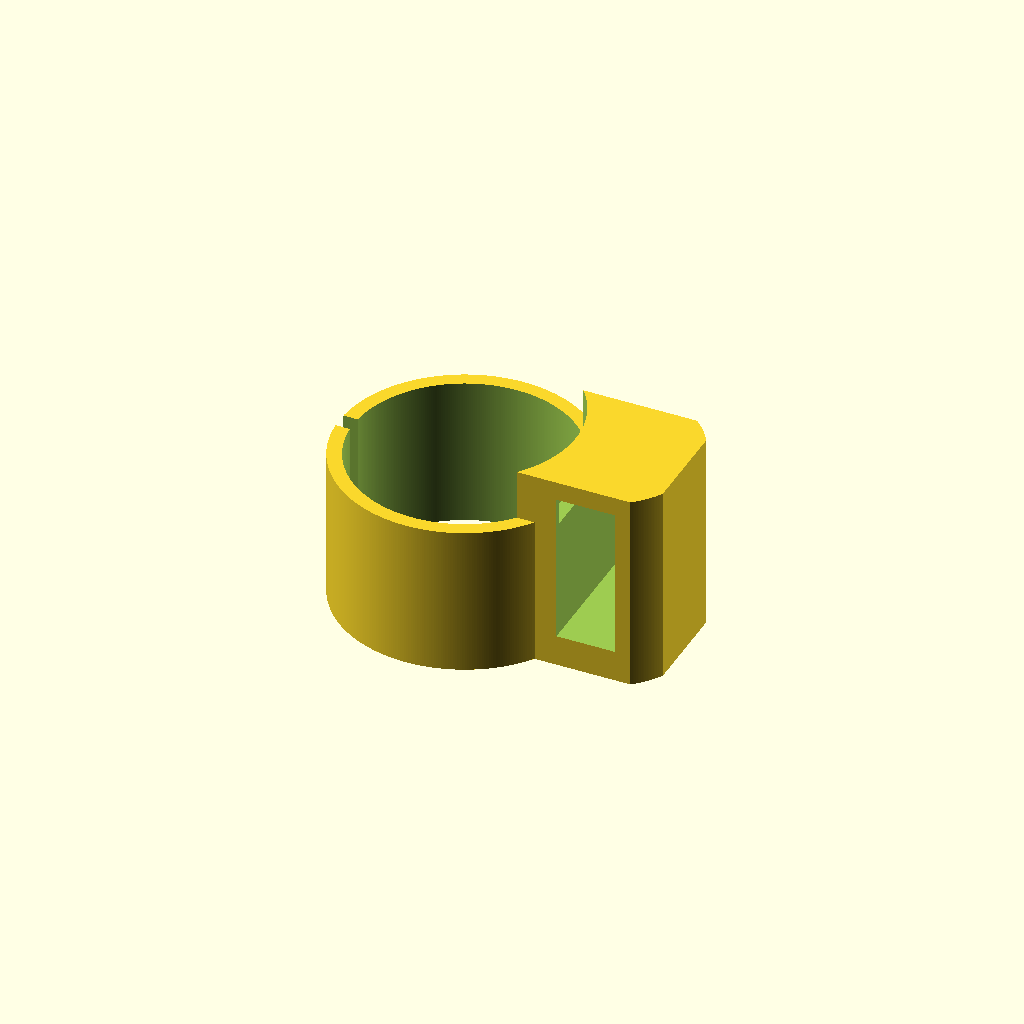
Cell 1: rendered with the file's own defaults.
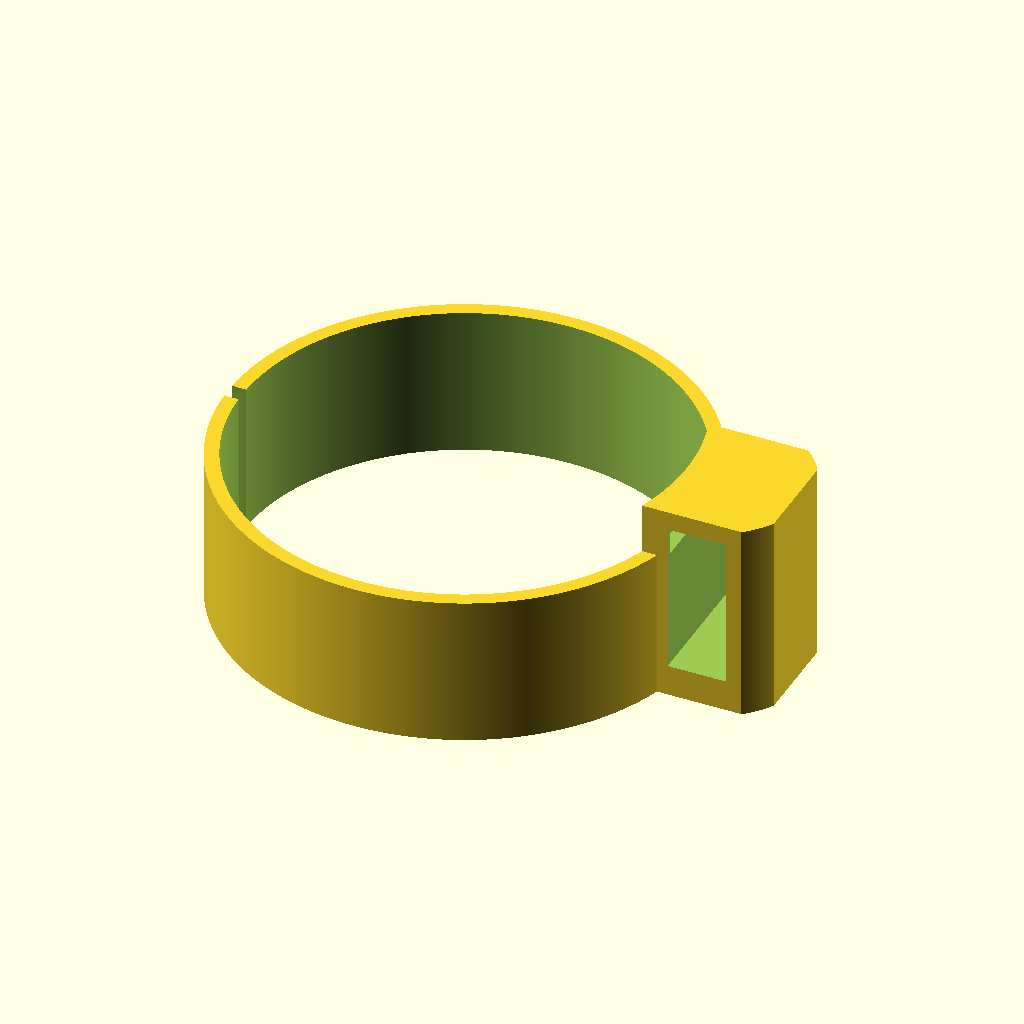
Cell 2: the same model with snorkel_diameter = 53.
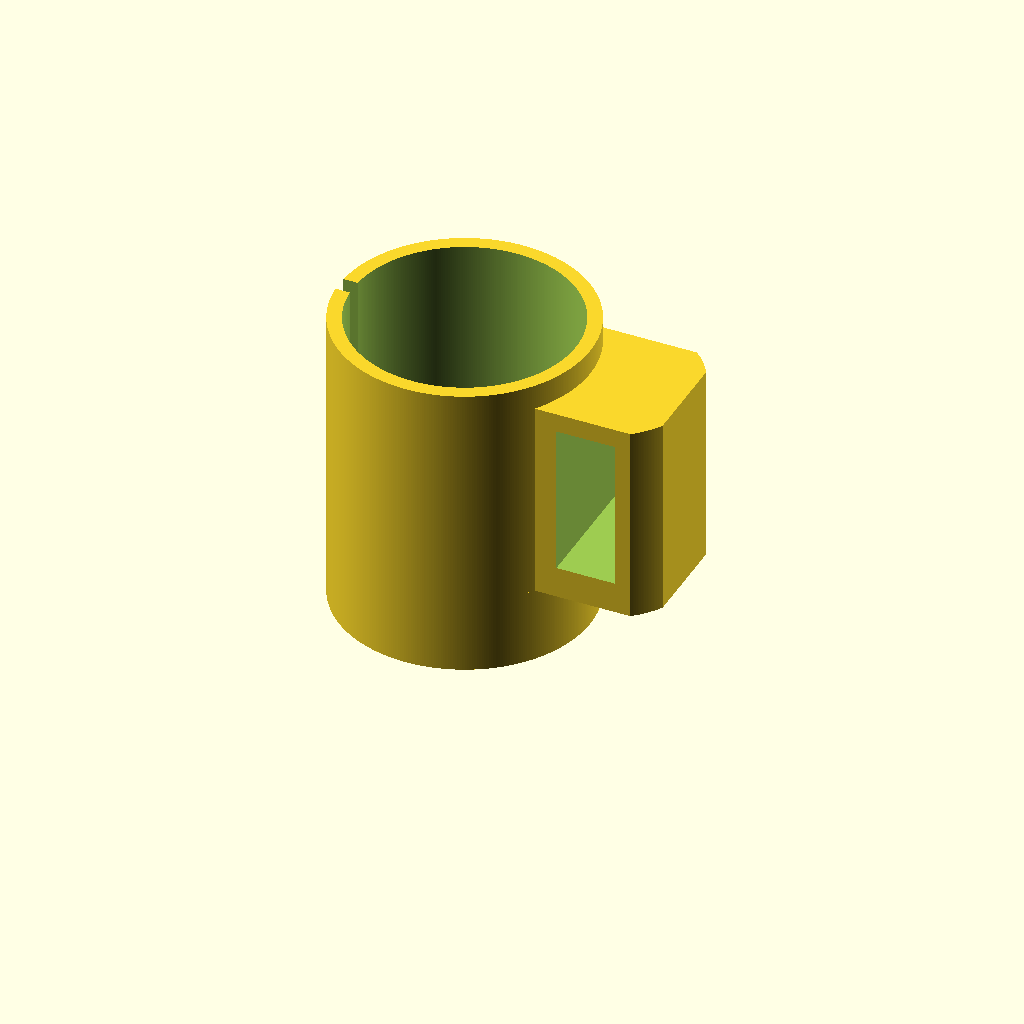
Cell 3 — snorkel_clip_height set to 36, the other parameters unchanged.
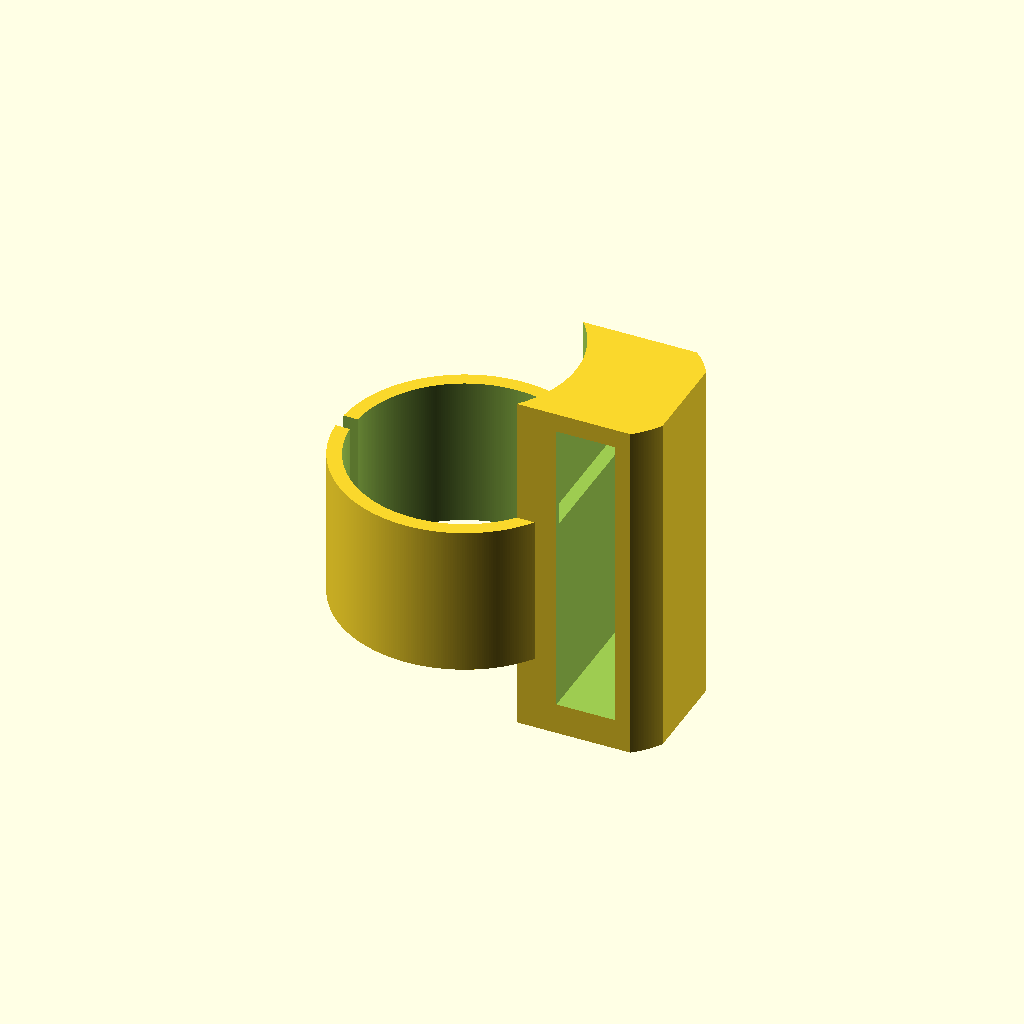
Cell 4: strap_height = 36 (everything else at default).
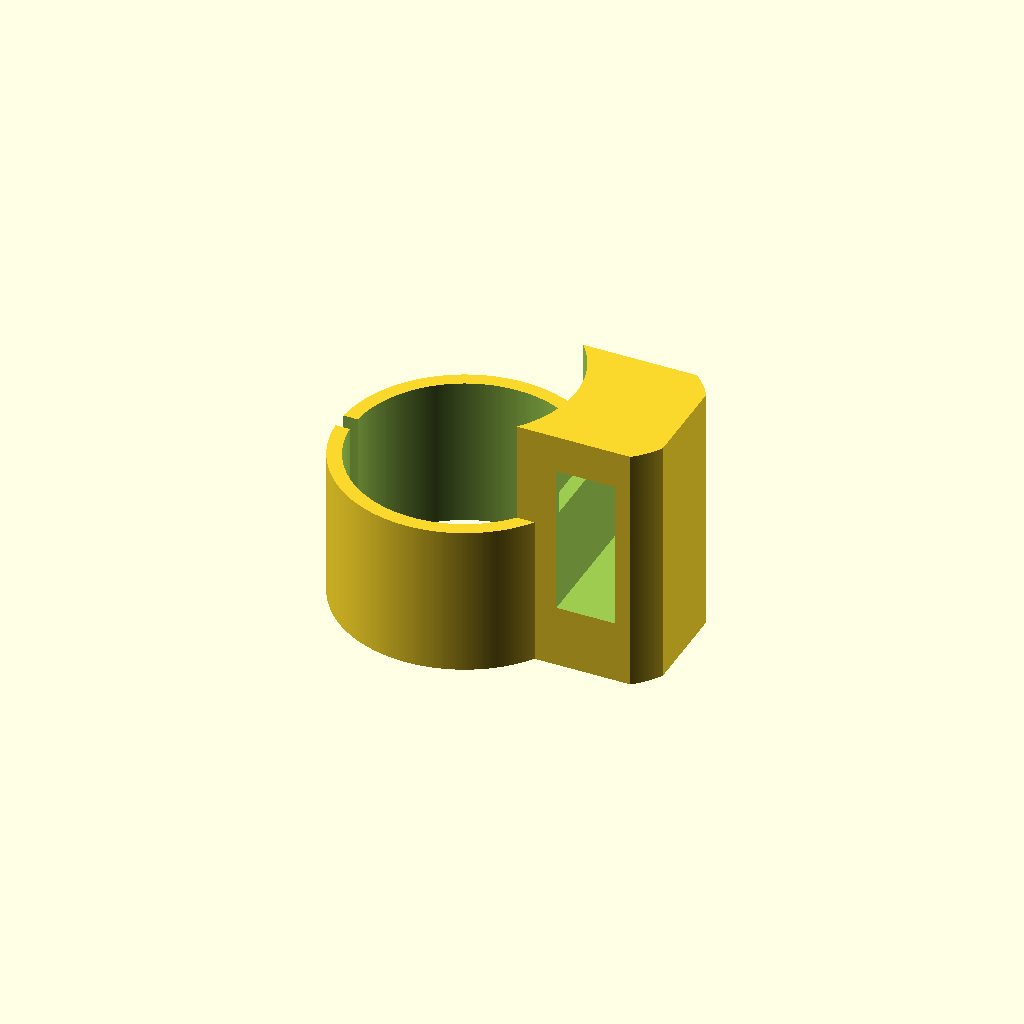
Cell 5: strap_clip_offset = 6 (everything else at default).
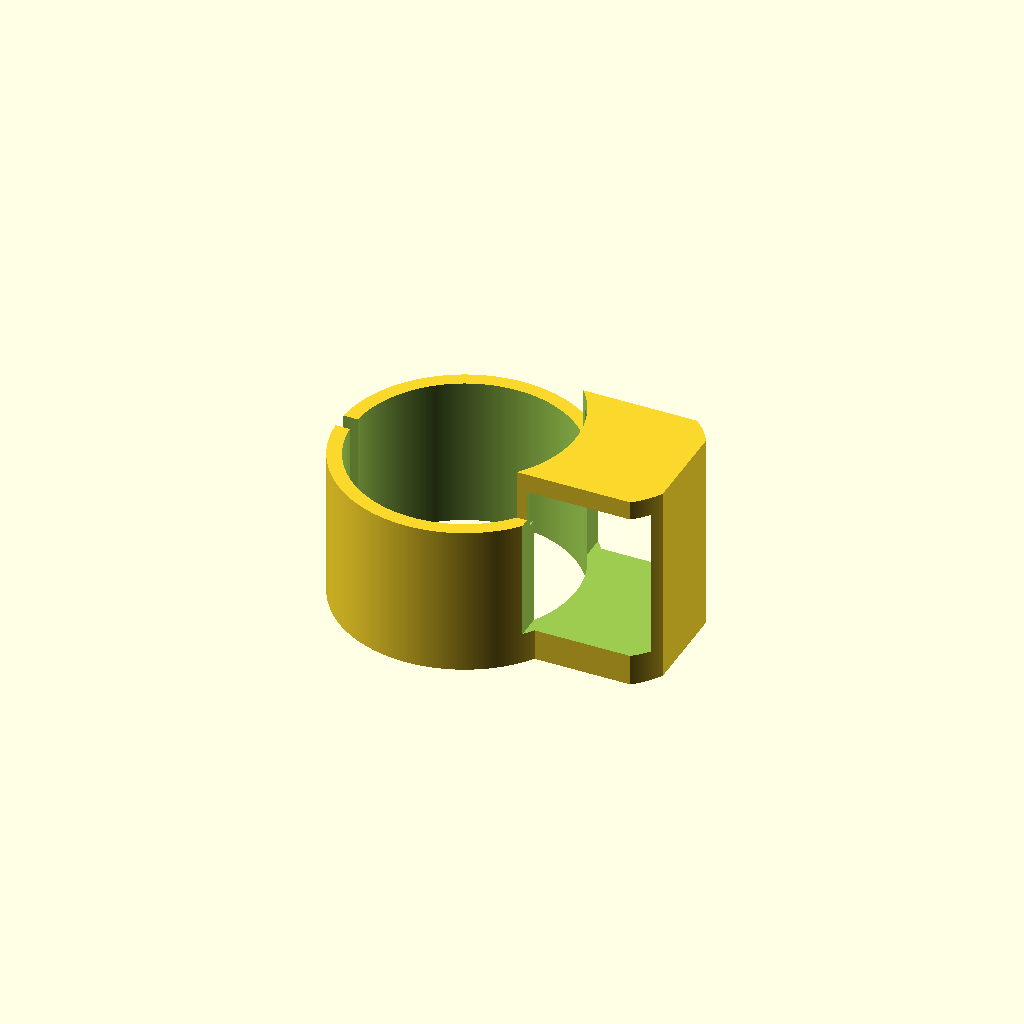
Cell 6: strap_allowance = 14 (everything else at default).
All cells are drawn from one camera (rotation 55°, 0°, 25°, orthographic, colour scheme Cornfield), so only the parameter changes between them.
Source of the model, inputs/thingiverse/files/thing-2121483/files/snorkel-clip.scad:
/*
    Author: Daniel Devine
    Date: 19/02/17
    Description: Snorkel clip for snorkels with a round tube. Requires cutting out two small support pillars in order to be able to get the straps into the strap clip. Existing models on Thingiverse were too weak and/or required too much support material to print.
    CC-BY-SA License - https://creativecommons.org/licenses/by-sa/2.5/
*/

snorkel_diameter = 26.5; // 27mm diameter, but we want it to clip tight.
snorkel_clip_height = 18; // Height of the clip that attaches to the snorkel tube.
strap_height = 18; // Height of the snorkel holder.
strap_clip_offset = 3; // Distance (effective thickness) of the top part of the clip. Don't be too thin!
strap_allowance = 7; // Give room for the straps to run through nicely.
holder_wall_thickness = 3.4; // Thicker = less flex, more friction.
strap_clip_width = 17;
strap_entrance_scale = 0.38; // How narrow the slot that the strap will need to squeeze through is in relation to strap_allowance. Should be a bit less than half.

clip();

module clip(){
    _uncenter = snorkel_clip_height/2;

    difference(){
        union(){
            difference(){
                union(){
                    translate([0, 0, _uncenter])
                        cylinder(snorkel_clip_height, d=(snorkel_diameter + holder_wall_thickness), center=true, $fn=360); // Snorkel clip
                    intersection(){
                        translate([(snorkel_diameter/2)+holder_wall_thickness, 0, _uncenter + strap_clip_offset])
                            cube(size=[14+(holder_wall_thickness*1.5),strap_clip_width,strap_height+(strap_clip_offset*2)], center=true); // strap clip
                    translate([(snorkel_diameter/2)+holder_wall_thickness, 0, _uncenter+ strap_clip_offset])
                        cylinder(h=strap_height+(strap_clip_offset*2), d=strap_clip_width*1.3, center=true, $fn=360); // clip reinforcing
                    } 
                }
     
                translate([0, 0, _uncenter])
                    cylinder(h=snorkel_clip_height*4, d=snorkel_diameter, center=true, $fn=360); // snorkel hole
                translate([0-((snorkel_diameter/2)+holder_wall_thickness)+0.5, 0, _uncenter])
                    cube(size=[holder_wall_thickness*2,2, snorkel_clip_height+1], center=true); // Snorkel clip expansion gap
            }
        }

        translate([0, 0, _uncenter])
        union(){
            translate([(snorkel_diameter/2) - 2, 0 , (snorkel_clip_height/2)+(strap_clip_offset/2)])
                // purposefully strap_clip_width -2 so that two little pillars form as support. Factor of 0.38 on the strap entrance hole - possibly too tight?
                cube([strap_allowance+5, strap_clip_width-1.4, (strap_allowance*strap_entrance_scale)], center=true);// strap-hole entrance
            translate([(snorkel_diameter/2)+holder_wall_thickness+1.75, 0, strap_clip_offset * 1.25 ])
                cube([strap_allowance, strap_clip_width+4, strap_height], center=true);// strap hole
        }
    }
}
Customizer parameters (derived from the source; name, type, default, range or options):
snorkel_diameter: number, default 26.5
snorkel_clip_height: number, default 18
strap_height: number, default 18
strap_clip_offset: number, default 3
strap_allowance: number, default 7
holder_wall_thickness: number, default 3.4
strap_clip_width: number, default 17
strap_entrance_scale: number, default 0.38
